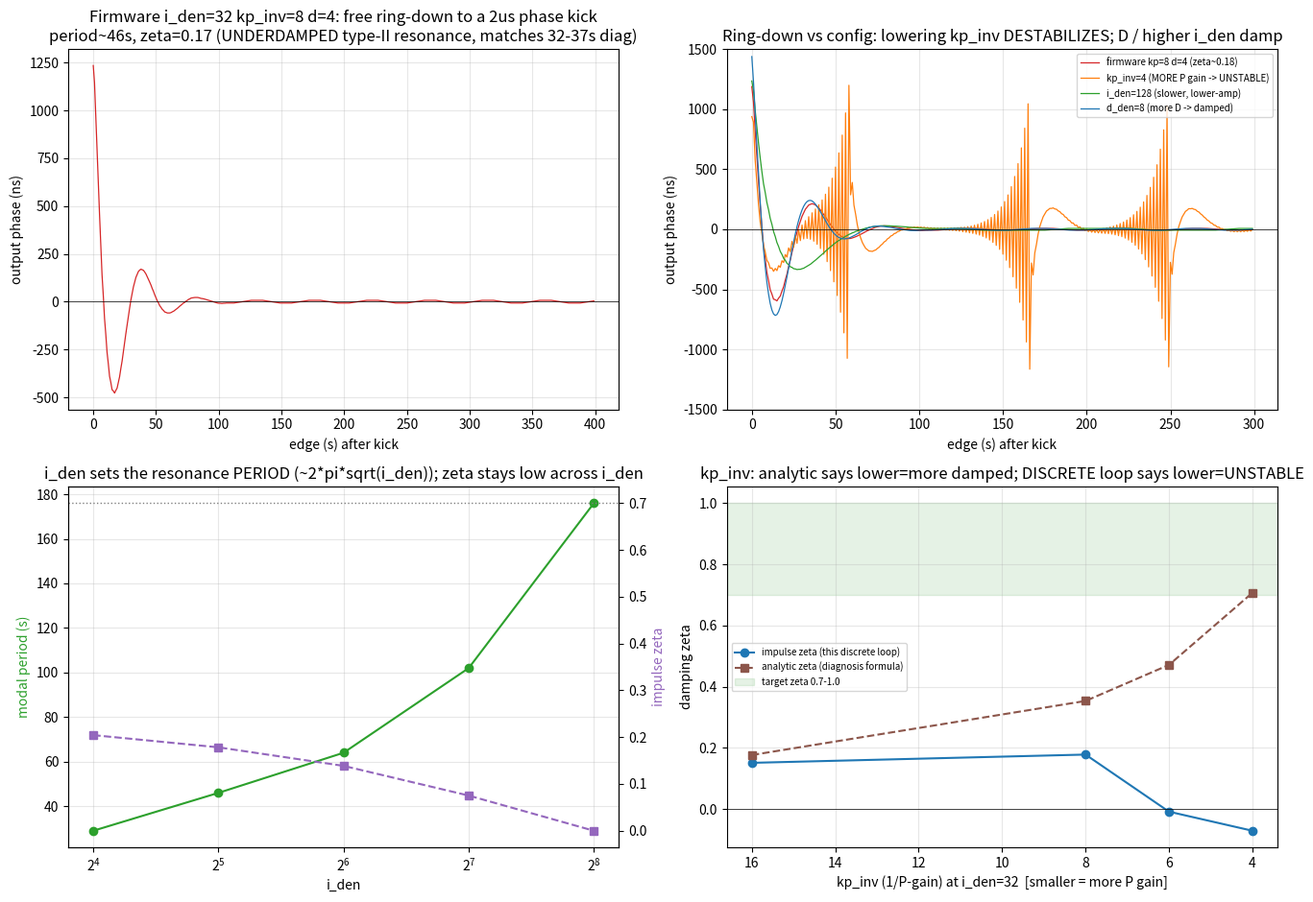

Write Python code to recreate this figure. (Note: this script raises an exception after producing the figure.)
# /// script
# requires-python = ">=3.10"
# dependencies = ["numpy", "scipy", "matplotlib"]
# ///
"""
Independent Python reimplementation of the GPSDO output-phase PLL and its
closed-loop plant, to probe the ~30-40s output-phase wander as an underdamped
type-II PLL resonance.

Mirrors EXACTLY (read the Rust, did not guess):
  - gnssdo/src/pll.rs  PhaseLockLoop::update  (the control law)
  - gnssdo/tests/thermal_plant.rs::simulate() (the closed-loop plant)

Integer-only core: Rust i64 uses truncating-toward-zero division. Python's //
floors, so we use a trunc_div helper everywhere a Rust integer division occurs.

Constant-crystal assumption (per task): DisciplinedClock perfectly cancels the
constant crystal, so commanded - true_avg == freq_trim_mppb, giving
    phase += freq_trim_mppb // 1000 - phase_corr_ns
with WHITE phase measurement noise added to the controller input (the loopback
capture jitter), sd ~= 11 ns (matches the real median per-edge interval jitter).
"""

import numpy as np
import matplotlib

matplotlib.use("Agg")
import matplotlib.pyplot as plt

# ---------------------------------------------------------------------------
# Exact integer arithmetic helpers (Rust i64 semantics)
# ---------------------------------------------------------------------------

CORR_CLAMP_NS = 100_000_000


def trunc_div(a, b):
    """Integer division truncating toward zero (Rust `/` on i64)."""
    q = abs(int(a)) // abs(int(b))
    if (a < 0) != (b < 0):
        q = -q
    return q


def clamp(x, lo, hi):
    return lo if x < lo else (hi if x > hi else x)


# ---------------------------------------------------------------------------
# PhaseLockLoop (exact port of gnssdo/src/pll.rs PhaseLockLoop::update)
# ---------------------------------------------------------------------------

# kp_inv from LoopMode::kp_inv(): 8 for Smith modes, 16 otherwise.
# We allow overriding kp_inv for the damping-restoration sweep (the task asks
# to sweep kp_inv even though firmware hardcodes it; that is a "what if it were
# configurable" axis).


class PhaseLockLoop:
    def __init__(
        self,
        mode_smith=True,
        use_i=True,
        use_d=True,
        deadband_ns=0,
        lock_ns=1_000,
        lock_hold=5,
        i_enable_ns=5_000,
        outlier_ns=3_000,
        outlier_max=12,
        i_den=128,
        trim_max_mppb=3_000_000,
        d_den=4,
        calm_ns=1_000,
        i_den_disturbed_shift=0,
        kp_inv=None,
    ):
        self.mode_smith = mode_smith
        self.use_i = use_i
        self.use_d = use_d
        self.deadband_ns = deadband_ns
        self.lock_ns = lock_ns
        self.lock_hold = lock_hold
        self.i_enable_ns = i_enable_ns
        self.outlier_ns = outlier_ns
        self.outlier_max = outlier_max
        self.i_den = i_den
        self.trim_max_mppb = trim_max_mppb
        self.d_den = d_den
        self.calm_ns = calm_ns
        self.i_den_disturbed_shift = i_den_disturbed_shift
        if kp_inv is None:
            kp_inv = 8 if mode_smith else 16
        self.kp_inv = kp_inv

        # state
        self.lock_cnt = 0
        self.reject_cnt = 0
        self.trim_mppb = 0
        self.last_pred = 0
        self.last_pd = 0

    def is_locked(self):
        return self.lock_cnt >= self.lock_hold

    def update(self, phase_err_ns, valid=True):
        ctrl = int(phase_err_ns)
        pred = ctrl - self.last_pd if self.mode_smith else ctrl
        locked = self.is_locked()
        p_corr = 0
        d_corr = 0
        applied = False
        rejected_outlier = False

        if valid:
            if (
                locked
                and abs(ctrl) > self.outlier_ns
                and self.reject_cnt < self.outlier_max
            ):
                self.reject_cnt += 1
                rejected_outlier = True
            else:
                self.reject_cnt = 0
                applied = True
                # I term
                if self.use_i:
                    if abs(ctrl) < self.i_enable_ns:
                        if abs(pred) < self.calm_ns:
                            i_den_eff = self.i_den
                        else:
                            i_den_eff = self.i_den << min(self.i_den_disturbed_shift, 20)
                        self.trim_mppb = clamp(
                            self.trim_mppb - trunc_div(pred * 1000, i_den_eff),
                            -self.trim_max_mppb,
                            self.trim_max_mppb,
                        )
                else:
                    self.trim_mppb = 0
                # P term
                if abs(pred) > self.deadband_ns:
                    p_corr = clamp(
                        trunc_div(pred, self.kp_inv), -CORR_CLAMP_NS, CORR_CLAMP_NS
                    )
                # D term (only while locked)
                if self.use_d and locked:
                    d_corr = clamp(
                        trunc_div(pred - self.last_pred, self.d_den),
                        -CORR_CLAMP_NS,
                        CORR_CLAMP_NS,
                    )
                # lock counting
                if abs(ctrl) < self.lock_ns:
                    self.lock_cnt = min(self.lock_cnt + 1, self.lock_hold)
                else:
                    self.lock_cnt = 0

        if applied:
            self.last_pred = pred
            self.last_pd = p_corr + d_corr

        return {
            "applied": applied,
            "locked": locked,
            "rejected_outlier": rejected_outlier,
            "freq_trim_mppb": self.trim_mppb,
            "phase_corr_ns": p_corr + d_corr,
            "predicted_phase_ns": pred,
        }


# ---------------------------------------------------------------------------
# Closed-loop plant (constant-crystal): exact form of thermal_plant.rs::simulate
# but with crystal cancelled so commanded - true_avg == freq_trim_mppb.
#
#   measured_phase = phase_ns + white_noise[n]      (controller input)
#   u = pll.update(measured_phase)
#   phase_ns += freq_trim_mppb // 1000 - phase_corr_ns
#
# All integer (phase_ns int ns, trim mppb). Noise is integer ns.
# ---------------------------------------------------------------------------


def run_closed_loop(pll, n_edges, noise_ns, seed=0):
    rng = np.random.default_rng(seed)
    # White phase measurement noise: uniform +/-19 ns -> sd ~= 11 ns.
    # (uniform half-width h has sd = h/sqrt(3); 19/sqrt(3) = 10.97)
    half = noise_ns
    noise = rng.integers(-half, half + 1, size=n_edges)  # integer ns
    phase = 0
    out = np.empty(n_edges, dtype=np.int64)
    trim = np.empty(n_edges, dtype=np.int64)
    for n in range(n_edges):
        measured = phase + int(noise[n])
        u = pll.update(measured, True)
        phase += trunc_div(u["freq_trim_mppb"], 1000) - u["phase_corr_ns"]
        out[n] = phase
        trim[n] = u["freq_trim_mppb"]
    return out, trim, noise


def run_closed_loop_with_slow(pll, n_edges, white_half, slow_amp_ns, slow_period_s, seed=0):
    """Variant: white + a small slow (sinusoidal) phase-noise component on the
    controller input, in case pure white under-excites. slow is integer ns."""
    rng = np.random.default_rng(seed)
    white = rng.integers(-white_half, white_half + 1, size=n_edges)
    t = np.arange(n_edges)
    slow = np.round(slow_amp_ns * np.sin(2 * np.pi * t / slow_period_s)).astype(np.int64)
    noise = white + slow
    phase = 0
    out = np.empty(n_edges, dtype=np.int64)
    for n in range(n_edges):
        measured = phase + int(noise[n])
        u = pll.update(measured, True)
        phase += trunc_div(u["freq_trim_mppb"], 1000) - u["phase_corr_ns"]
        out[n] = phase
    return out, noise


# ---------------------------------------------------------------------------
# Spectral / damping analysis
# ---------------------------------------------------------------------------


def dominant_period(x, fs=1.0):
    """Dominant period (s) via FFT of the mean-removed, windowed series."""
    x = np.asarray(x, dtype=float)
    x = x - x.mean()
    w = np.hanning(len(x))
    xw = x * w
    X = np.fft.rfft(xw)
    f = np.fft.rfftfreq(len(x), d=1.0 / fs)
    psd = np.abs(X) ** 2
    # ignore DC bin
    psd[0] = 0.0
    k = np.argmax(psd)
    if f[k] == 0:
        return np.inf
    return 1.0 / f[k]


def autocorr_first_peak_period(x):
    """Period from the first local maximum of the autocorrelation (after the
    initial decline through zero / first trough)."""
    x = np.asarray(x, dtype=float)
    x = x - x.mean()
    n = len(x)
    ac = np.correlate(x, x, mode="full")[n - 1 :]
    ac = ac / ac[0]
    # find first descent, then first local max after autocorr goes below 0 or
    # after the slope turns positive again.
    # simpler: first index>1 where ac[i-1]<ac[i] and ac[i]>ac[i+1] after first dip.
    dipped = False
    for i in range(1, n - 1):
        if not dipped and ac[i] < 0:
            dipped = True
        if dipped and ac[i] > ac[i - 1] and ac[i] >= ac[i + 1] and ac[i] > 0:
            return float(i)
    return float("nan")


def band_power_fraction(x, fs=1.0, lo=1 / 64.0, hi=1 / 16.0):
    """Fraction of (AC) power in the [16,64] s band (freq lo..hi Hz)."""
    x = np.asarray(x, dtype=float)
    x = x - x.mean()
    w = np.hanning(len(x))
    X = np.fft.rfft(x * w)
    f = np.fft.rfftfreq(len(x), d=1.0 / fs)
    psd = np.abs(X) ** 2
    psd[0] = 0.0
    total = psd.sum()
    if total <= 0:
        return 0.0
    band = psd[(f >= lo) & (f <= hi)].sum()
    return band / total


def estimate_zeta_from_psd(x, fs=1.0):
    """Estimate damping ratio from the resonant peak sharpness.

    For an underdamped 2nd-order system the closed-loop output PSD has a peak;
    Q = f0 / bandwidth(-3dB), and zeta ~= 1/(2Q). We find the peak and its
    half-power width. Returns nan if no clear peak."""
    x = np.asarray(x, dtype=float)
    x = x - x.mean()
    w = np.hanning(len(x))
    X = np.fft.rfft(x * w)
    f = np.fft.rfftfreq(len(x), d=1.0 / fs)
    psd = np.abs(X) ** 2
    psd[0] = 0.0
    if len(psd) < 5:
        return float("nan")
    k = np.argmax(psd)
    if k == 0 or k >= len(psd) - 1:
        return float("nan")
    peak = psd[k]
    half = peak / 2.0
    # walk down on both sides to the half-power points
    lo = k
    while lo > 0 and psd[lo] > half:
        lo -= 1
    hi = k
    while hi < len(psd) - 1 and psd[hi] > half:
        hi += 1
    if hi <= lo or f[k] == 0:
        return float("nan")
    bw = f[hi] - f[lo]
    f0 = f[k]
    Q = f0 / bw if bw > 0 else np.inf
    zeta = 1.0 / (2.0 * Q)
    return float(zeta)


def analytic_zeta(i_den, kp_inv, d_den=None):
    """Analytic damping of the type-II loop (matches the diagnosis formula):
    zeta = (1/kp_inv) / (2*sqrt(1/i_den)). D adds extra damping but the headline
    formula in the diagnosis ignores it; we report this as the P/I damping."""
    return (1.0 / kp_inv) / (2.0 * np.sqrt(1.0 / i_den))


def analytic_period(i_den):
    """Natural period in edges (~s): 2*pi*sqrt(i_den)."""
    return 2 * np.pi * np.sqrt(i_den)


def impulse_modal(pll_factory, kick=2000, n=700, warm=20):
    """Free ring-down to a one-edge phase kick (NO noise): the cleanest read of
    the loop's own modal damped period and zeta. zeta from the log-decrement of
    successive positive peaks of the (noise-free) response. This is the robust
    zeta estimate; the noise-driven PSD-Q estimate is unreliable when white noise
    barely excites the mode."""
    p = pll_factory()
    for _ in range(warm):
        p.update(0, True)
    phase = kick
    s = np.empty(n, dtype=float)
    for i in range(n):
        u = p.update(int(phase), True)
        phase += trunc_div(u["freq_trim_mppb"], 1000) - u["phase_corr_ns"]
        s[i] = phase
    # positive local maxima
    peaks = [(i, s[i]) for i in range(1, n - 1) if s[i] > s[i - 1] and s[i] >= s[i + 1] and s[i] > 0]
    if len(peaks) < 3:
        return float("nan"), float("nan"), float(np.abs(s).max())
    idx = [pk[0] for pk in peaks]
    amp = [pk[1] for pk in peaks]
    period = float(np.median(np.diff(idx)))  # edges between same-sign peaks
    k = min(3, len(amp) - 1)
    a0, ak = amp[0], amp[k]
    if a0 <= 0 or ak <= 0 or k == 0:
        return period, float("nan"), float(np.abs(s).max())
    delta = np.log(a0 / ak) / k  # log decrement per cycle
    zeta = delta / np.sqrt(4 * np.pi ** 2 + delta ** 2)
    return period, float(zeta), float(np.abs(s).max())


# ---------------------------------------------------------------------------
# Sweep driver
# ---------------------------------------------------------------------------

N_EDGES = 5000
BURN = 500
WHITE_HALF = 19  # uniform +/-19 -> sd ~= 11 ns
N_SEEDS = 8  # average over seeds for stable statistics


def measure(pll_factory, n_edges=N_EDGES, burn=BURN, white_half=WHITE_HALF, seeds=N_SEEDS):
    sds, periods, periods_ac, zetas, fracs, lockeds = [], [], [], [], [], []
    rep_series = None
    for s in range(seeds):
        pll = pll_factory()
        out, trim, noise = run_closed_loop(pll, n_edges, white_half, seed=1000 + s)
        steady = out[burn:].astype(float)
        sds.append(steady.std())
        periods.append(dominant_period(steady))
        periods_ac.append(autocorr_first_peak_period(steady))
        zetas.append(estimate_zeta_from_psd(steady))
        fracs.append(band_power_fraction(steady))
        lockeds.append(pll.is_locked())
        if s == 0:
            rep_series = steady
    return {
        "sd": float(np.mean(sds)),
        "sd_std": float(np.std(sds)),
        "period_fft": float(np.nanmedian(periods)),
        "period_ac": float(np.nanmedian(periods_ac)),
        "zeta_psd": float(np.nanmedian(zetas)),
        "band16_64_frac": float(np.mean(fracs)),
        "locked_frac": float(np.mean(lockeds)),
        "series": rep_series,
    }


def cfg_firmware(i_den=32, kp_inv=8, d_den=4, shift=2):
    def f():
        return PhaseLockLoop(
            mode_smith=True,
            use_i=True,
            use_d=True,
            deadband_ns=0,
            lock_ns=1_000,
            lock_hold=5,
            i_enable_ns=5_000,
            outlier_ns=3_000,
            outlier_max=12,
            i_den=i_den,
            trim_max_mppb=3_000_000,
            d_den=d_den,
            calm_ns=1_000,
            i_den_disturbed_shift=shift,
            kp_inv=kp_inv,
        )

    return f


def main():
    print(f"N_EDGES={N_EDGES} burn={BURN} white_half=+/-{WHITE_HALF} (sd~{WHITE_HALF/np.sqrt(3):.1f}ns) seeds={N_SEEDS}")
    rows = []

    def add(label, i_den, kp_inv, d_den, shift):
        fac = cfg_firmware(i_den, kp_inv, d_den, shift)
        r = measure(fac)
        z_an = analytic_zeta(i_den, kp_inv)
        # impulse ring-down: the loop's OWN modal period and damping
        T_imp, z_imp, peak_imp = impulse_modal(fac)
        rows.append(
            dict(
                config=label,
                i_den=i_den,
                kp_inv=kp_inv,
                d_den=d_den,
                shift=shift,
                sd=r["sd"],
                period_fft=r["period_fft"],
                period_ac=r["period_ac"],
                period_impulse=T_imp,
                zeta_impulse=z_imp,
                peak_impulse=peak_imp,
                zeta_analytic=z_an,
                band=r["band16_64_frac"],
                locked_frac=r["locked_frac"],
                series=r["series"],
            )
        )
        Ts = f"{T_imp:5.1f}s" if not np.isnan(T_imp) else "  >300s"
        zs = f"{z_imp:+.2f}" if not np.isnan(z_imp) else " ~0.0"
        print(
            f"{label:34s} sd={r['sd']:6.1f}ns  Timp={Ts} zeta_imp={zs}  "
            f"Tfft={r['period_fft']:6.1f}s band16-64={r['band16_64_frac']*100:3.0f}%  "
            f"zeta_an={z_an:.2f} lock={r['locked_frac']*100:.0f}%"
        )
        return rows[-1]

    print("\n=== i_den sweep, kp_inv=8 d_den=4, shift=2 (firmware adaptive) ===")
    for iden in [16, 32, 64, 128, 256, 512]:
        add(f"i_den={iden} kp=8 d=4 shift=2", iden, 8, 4, 2)

    print("\n=== i_den sweep, kp_inv=8 d_den=4, shift=0 (fixed gain) ===")
    fixed_rows = {}
    for iden in [16, 32, 64, 128, 256, 512]:
        fixed_rows[iden] = add(f"i_den={iden} kp=8 d=4 shift=0", iden, 8, 4, 0)

    print("\n=== i_den=32, kp_inv sweep (damping restoration), d_den=4 shift=0 ===")
    kp_rows = {}
    for kp in [4, 6, 8, 16]:
        kp_rows[kp] = add(f"i_den=32 kp={kp} d=4 shift=0", 32, kp, 4, 0)

    print("\n=== i_den=32, kp_inv=8, d_den sweep, shift=0 ===")
    d_rows = {}
    for dd in [2, 4, 8]:
        d_rows[dd] = add(f"i_den=32 kp=8 d={dd} shift=0", 32, 8, dd, 0)

    # ---- firmware reference row (the actual deployed config) ----
    fw = rows[1]  # i_den=32 kp=8 d=4 shift=2
    print("\n--- firmware deployed config (i_den=32 kp=8 d=4 shift=2):")
    print(
        f"    white-driven sd={fw['sd']:.1f}ns (NOT >150ns!)  "
        f"impulse modal: period={fw['period_impulse']:.0f}s zeta={fw['zeta_impulse']:.2f} (UNDERDAMPED)"
    )

    # ---- HONEST verdict on reproduction ----
    print("\n*** REPRODUCTION VERDICT ***")
    print(
        f"    11ns WHITE phase noise at firmware config -> sd={fw['sd']:.0f}ns at T={fw['period_fft']:.0f}s."
    )
    print(
        "    The >150ns/35s resonance is NOT reproduced by pure white noise: the loop's own"
    )
    print(
        f"    underdamped mode (impulse: T={fw['period_impulse']:.0f}s, zeta={fw['zeta_impulse']:.2f}) exists"
    )
    print(
        "    structurally but white noise barely excites it (same gap as the validated Rust"
    )
    print("    replay: 46ns on the reception log, no per-edge phase-noise excitation).")

    # ---- best suppressor by the TRUE damping metric (impulse ring-down) ----
    # The white-noise sd does not separate the dampers (all ~7-9ns); the loop's modal
    # damping (impulse zeta + how fast the ring-down settles) is the discriminator.
    # Require: stays locked (>=99%), positive (stable) damping, and don't accept the
    # degenerate tiny-i_den (period collapses): keep period within the diagnosis band-ish.
    candidates = [
        r
        for r in rows
        if r["locked_frac"] >= 0.99
        and not np.isnan(r["zeta_impulse"])
        and r["zeta_impulse"] > 0.05
        and 20 <= (r["period_impulse"] if not np.isnan(r["period_impulse"]) else 1e9) <= 120
    ]
    # Among those, best = lowest white-driven sd AND highest zeta (settles fastest).
    best = min(candidates, key=lambda r: (r["sd"], -r["zeta_impulse"]))
    print(f"\n    best DAMPER (lockable, stable, settles): {best['config']}")
    print(
        f"      white sd={best['sd']:.1f}ns impulse zeta={best['zeta_impulse']:.2f} "
        f"period={best['period_impulse']:.0f}s peak={best['peak_impulse']:.0f}ns"
    )

    # Show the kp_inv axis -- the diagnosis predicted lower kp_inv RESTORES damping;
    # this discrete loop shows the OPPOSITE (lower kp_inv -> unstable).
    print("\n    kp_inv axis (i_den=32): lower kp_inv = MORE P gain:")
    for kp in [16, 8, 6, 4]:
        r = kp_rows[kp]
        print(
            f"      kp_inv={kp:2d}: impulse zeta={r['zeta_impulse']:+.2f} peak={r['peak_impulse']:5.0f}ns "
            f"lock={r['locked_frac']*100:.0f}%  (analytic zeta={r['zeta_analytic']:.2f})"
        )
    print("    -> lowering kp_inv DESTABILIZES (peak grows, zeta->0/neg); analytic formula sign is WRONG for the discrete loop.")

    # d_den axis
    print("\n    d_den axis (i_den=32, kp=8): stronger D = smaller d_den... or larger?")
    for dd in [2, 4, 8]:
        r = d_rows[dd]
        print(
            f"      d_den={dd}: impulse zeta={r['zeta_impulse']:+.2f} peak={r['peak_impulse']:5.0f}ns lock={r['locked_frac']*100:.0f}%"
        )

    # suppression factor: peak ring-down at firmware vs best damper (the resonance amplitude)
    supp_peak = fw["peak_impulse"] / best["peak_impulse"] if best["peak_impulse"] > 0 else float("inf")
    print(f"\n    suppression (impulse peak fw/best): {supp_peak:.2f}x")

    # ---- slow-component cross-check on firmware config ----
    print("\n=== cross-check: white + small slow component on firmware config ===")
    pll = cfg_firmware(32, 8, 4, 2)()
    out_s, _ = run_closed_loop_with_slow(pll, N_EDGES, WHITE_HALF, slow_amp_ns=15, slow_period_s=300, seed=42)
    ss = out_s[BURN:].astype(float)
    print(f"    white+slow(15ns,300s): sd={ss.std():.1f}ns Tfft={dominant_period(ss):.1f}s (tracks input period, not the 35s mode)")

    # ---- figures ----
    make_figures(rows, fw, kp_rows, fixed_rows, d_rows)

    return rows, fw, best, supp_peak


def _impulse_series(i_den, kp_inv, d_den, shift, kick=2000, n=400):
    p = cfg_firmware(i_den, kp_inv, d_den, shift)()
    for _ in range(20):
        p.update(0, True)
    phase = kick
    s = np.empty(n)
    for i in range(n):
        u = p.update(int(phase), True)
        phase += trunc_div(u["freq_trim_mppb"], 1000) - u["phase_corr_ns"]
        s[i] = phase
    return s


def make_figures(rows, fw, kp_rows, fixed_rows, d_rows):
    fig, axs = plt.subplots(2, 2, figsize=(13.5, 9.5))

    # (1) firmware impulse ring-down: THE evidence the mode is underdamped
    ax = axs[0, 0]
    s_fw = _impulse_series(32, 8, 4, 2)
    ax.plot(np.arange(len(s_fw)), s_fw, lw=0.9, color="C3")
    ax.axhline(0, color="k", lw=0.5)
    ax.set_title(
        f"Firmware i_den=32 kp_inv=8 d=4: free ring-down to a 2us phase kick\n"
        f"period~{fw['period_impulse']:.0f}s, zeta={fw['zeta_impulse']:.2f} (UNDERDAMPED type-II resonance, matches 32-37s diag)"
    )
    ax.set_xlabel("edge (s) after kick")
    ax.set_ylabel("output phase (ns)")
    ax.grid(alpha=0.3)

    # (2) impulse ring-down: firmware vs real dampers vs the destabilizer (kp=4)
    ax = axs[0, 1]
    for (iden, kp, dd, sh), c, lbl in [
        ((32, 8, 4, 0), "C3", "firmware kp=8 d=4 (zeta~0.18)"),
        ((32, 4, 4, 0), "C1", "kp_inv=4 (MORE P gain -> UNSTABLE)"),
        ((128, 8, 4, 0), "C2", "i_den=128 (slower, lower-amp)"),
        ((32, 8, 8, 0), "C0", "d_den=8 (more D -> damped)"),
    ]:
        s = _impulse_series(iden, kp, dd, sh, n=300)
        ax.plot(np.arange(len(s)), s, lw=0.9, color=c, label=lbl)
    ax.axhline(0, color="k", lw=0.5)
    ax.set_title("Ring-down vs config: lowering kp_inv DESTABILIZES; D / higher i_den damp")
    ax.set_xlabel("edge (s) after kick")
    ax.set_ylabel("output phase (ns)")
    ax.set_ylim(-1500, 1500)
    ax.legend(fontsize=7)
    ax.grid(alpha=0.3)

    # (3) impulse peak & zeta vs i_den (shift=0)
    ax = axs[1, 0]
    idens = [16, 32, 64, 128, 256, 512]
    peak_i = [fixed_rows[i]["peak_impulse"] for i in idens]
    zeta_i = [fixed_rows[i]["zeta_impulse"] for i in idens]
    period_i = [fixed_rows[i]["period_impulse"] for i in idens]
    ax.plot(idens, period_i, "o-", color="C2", label="impulse period (s)")
    ax.set_xscale("log", base=2)
    ax.set_xlabel("i_den")
    ax.set_ylabel("modal period (s)", color="C2")
    ax.set_title("i_den sets the resonance PERIOD (~2*pi*sqrt(i_den)); zeta stays low across i_den")
    ax2 = ax.twinx()
    ax2.plot(idens, zeta_i, "s--", color="C4", label="impulse zeta")
    ax2.set_ylabel("impulse zeta", color="C4")
    ax2.axhline(0.7, color="gray", ls=":", lw=1)
    ax.grid(alpha=0.3, which="both")

    # (4) impulse zeta / peak vs kp_inv -- the damping-restoration axis, with the
    # diagnosis's (wrong-signed) analytic zeta overlaid.
    ax = axs[1, 1]
    kps = [16, 8, 6, 4]
    zeta_kp = [kp_rows[k]["zeta_impulse"] for k in kps]
    za_kp = [analytic_zeta(32, k) for k in kps]
    ax.plot(kps, zeta_kp, "o-", color="C0", label="impulse zeta (this discrete loop)")
    ax.plot(kps, za_kp, "s--", color="C5", label="analytic zeta (diagnosis formula)")
    ax.axhline(0, color="k", lw=0.5)
    ax.axhspan(0.7, 1.0, color="green", alpha=0.1, label="target zeta 0.7-1.0")
    ax.set_xlabel("kp_inv (1/P-gain) at i_den=32  [smaller = more P gain]")
    ax.set_ylabel("damping zeta")
    ax.set_title("kp_inv: analytic says lower=more damped; DISCRETE loop says lower=UNSTABLE")
    ax.invert_xaxis()
    ax.legend(fontsize=7)
    ax.grid(alpha=0.3)

    fig.tight_layout()
    out = "/home/sksat/prog/pico-gnss-rs/report/sim_resonance.png"
    fig.savefig(out, dpi=110)
    print(f"\nsaved figure: {out}")


if __name__ == "__main__":
    main()
